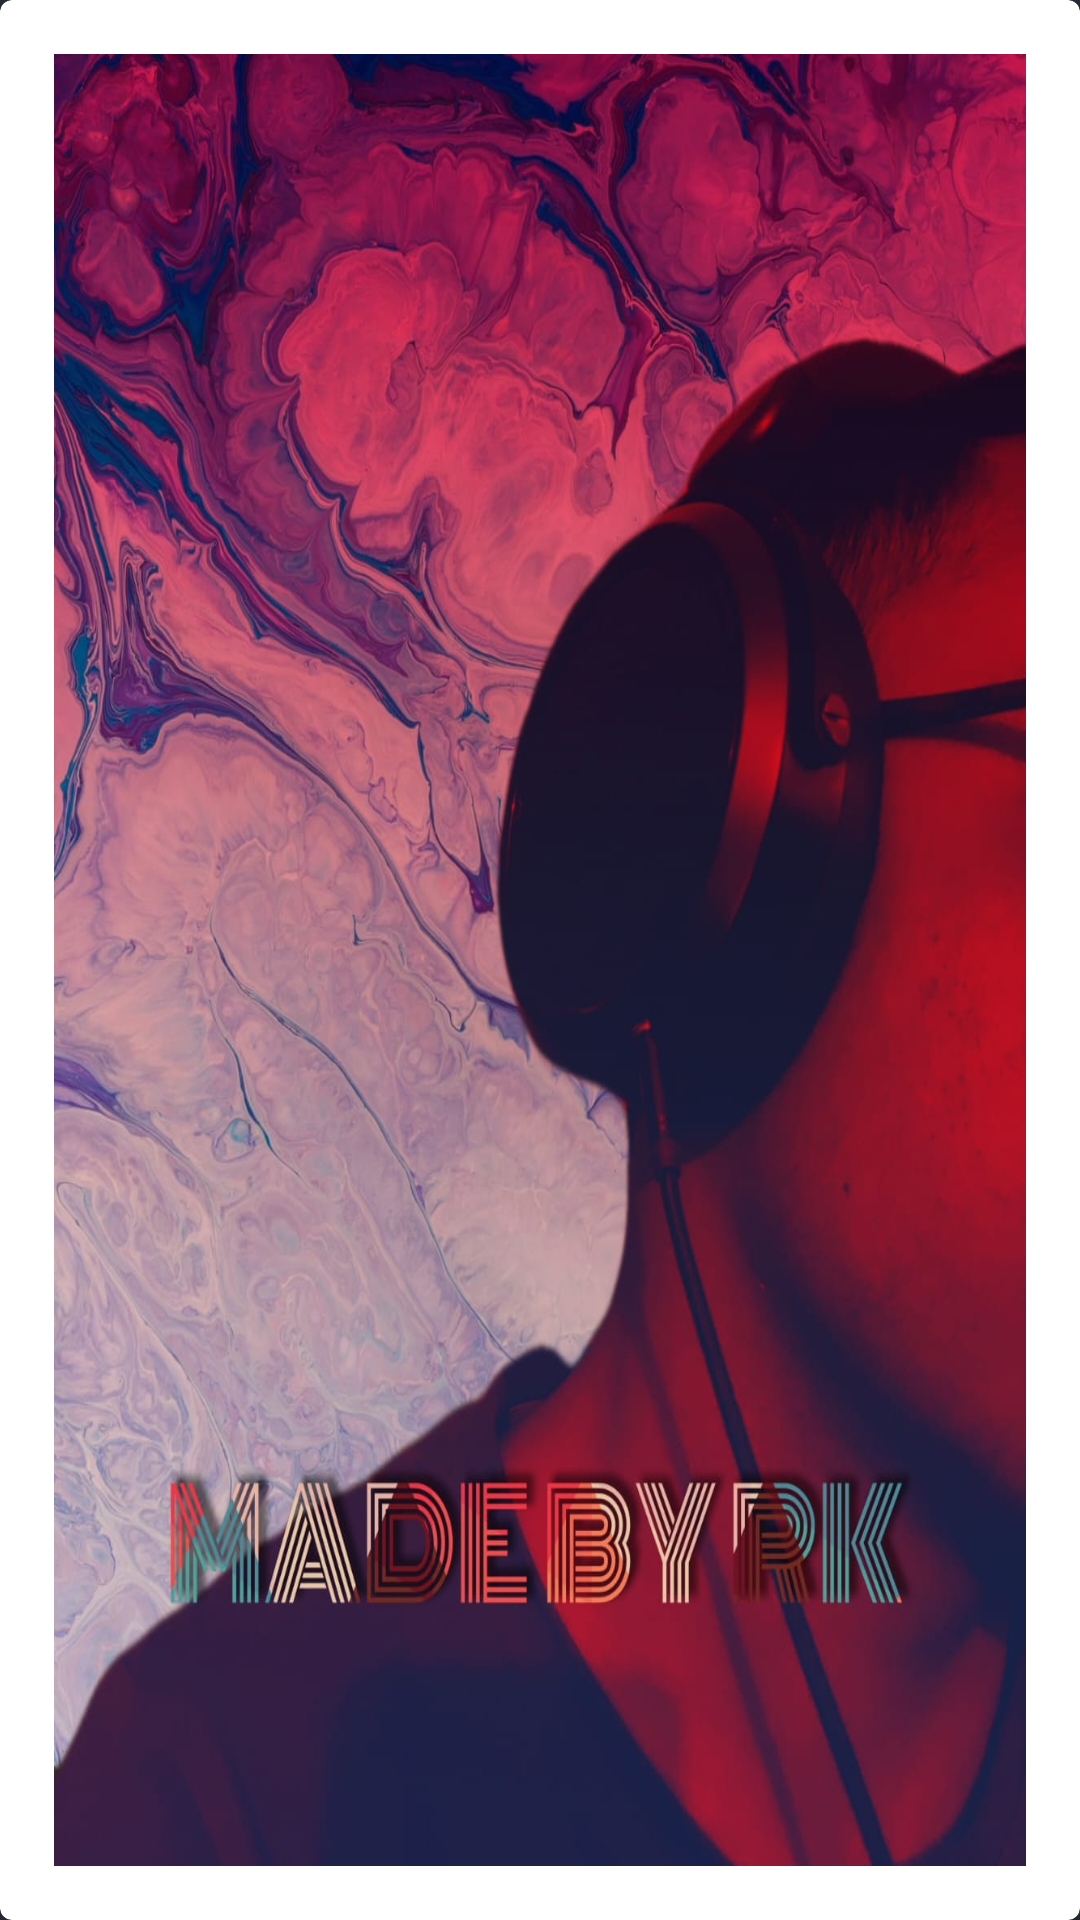

The Android layout XML behind this screen, and the referenced resources:
<!-- AndroidManifest.xml: application theme Theme.Calculator_rk -->
<!-- res/layout/lol1.xml -->
<?xml version="1.0" encoding="utf-8"?>
<RelativeLayout xmlns:android="http://schemas.android.com/apk/res/android"
    android:layout_width="match_parent"
    android:layout_height="match_parent"
    android:background="@color/blac_shade_1"
    xmlns:app="http://schemas.android.com/apk/res-auto">
    <androidx.cardview.widget.CardView
        android:layout_width="wrap_content"
        android:layout_height="wrap_content"
        app:cardCornerRadius="4dp"
        android:elevation="4dp"
        app:cardElevation="4dp"
        android:layout_centerInParent="true">
        <ImageView
            android:layout_marginHorizontal="18dp"
            android:layout_marginVertical="18dp"
            android:layout_width="wrap_content"
            android:layout_height="wrap_content"
            android:background="@drawable/rk1"
            android:scaleType="fitXY"/>
    </androidx.cardview.widget.CardView>
</RelativeLayout>
<!-- resources referenced by this layout -->
<resources>
  <color name="blac_shade_1">#292D36</color>
  <!-- drawable rk1: jpg bitmap (drawable, 163247 bytes) -->
  <style name="Theme.Calculator_rk" parent="Theme.MaterialComponents.DayNight.DarkActionBar">
          
          <item name="colorPrimary">@color/purple_500</item>
          <item name="colorPrimaryVariant">@color/purple_700</item>
          <item name="colorOnPrimary">@color/white</item>
          
          <item name="colorSecondary">@color/teal_200</item>
          <item name="colorSecondaryVariant">@color/teal_700</item>
          <item name="colorOnSecondary">@color/black</item>
          
          <item name="android:statusBarColor" tools:targetApi="l">?attr/colorPrimaryVariant</item>
          
      </style>
  <color name="purple_500">#FF6200EE</color>
  <color name="purple_700">#FF3700B3</color>
  <color name="white">#FFFFFFFF</color>
  <color name="teal_200">#FF03DAC5</color>
  <color name="teal_700">#FF018786</color>
  <color name="black">#FF000000</color>
</resources>
